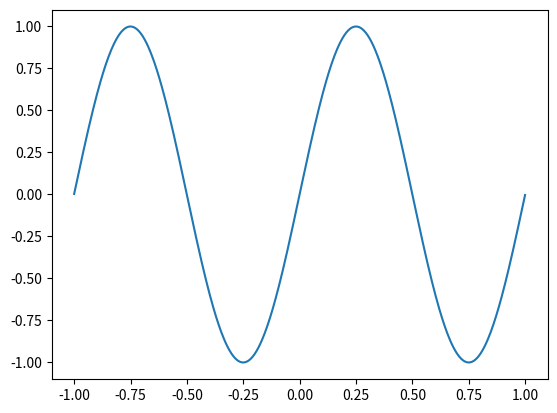

Write Python code to recreate this figure.
import numpy as np
import matplotlib.pyplot as plt


a = [[1, 0, 1], [0, 1, 0], [1, 0, 1]]
x= [-10, 10]
t=np.choose(a, x)
print(t)
y=np.power(x,3)
print("baze",np.square(y))


theta=np.angle([1.0, 1.0j, 1+1j])               # in radians
z=np.angle(1+1j, deg=True)                  # in degrees
u1=np.sin(z)
u2=np.cos(z)
meshPoints =np.linspace(-1,1,num=500)
print(meshPoints)
pi=3.14

print("53th value of meshPoints is {}".format(meshPoints[52]))
plt.plot(meshPoints, np.sin(2 *pi * meshPoints))
plt.show()

plt.savefig("sin.png")
